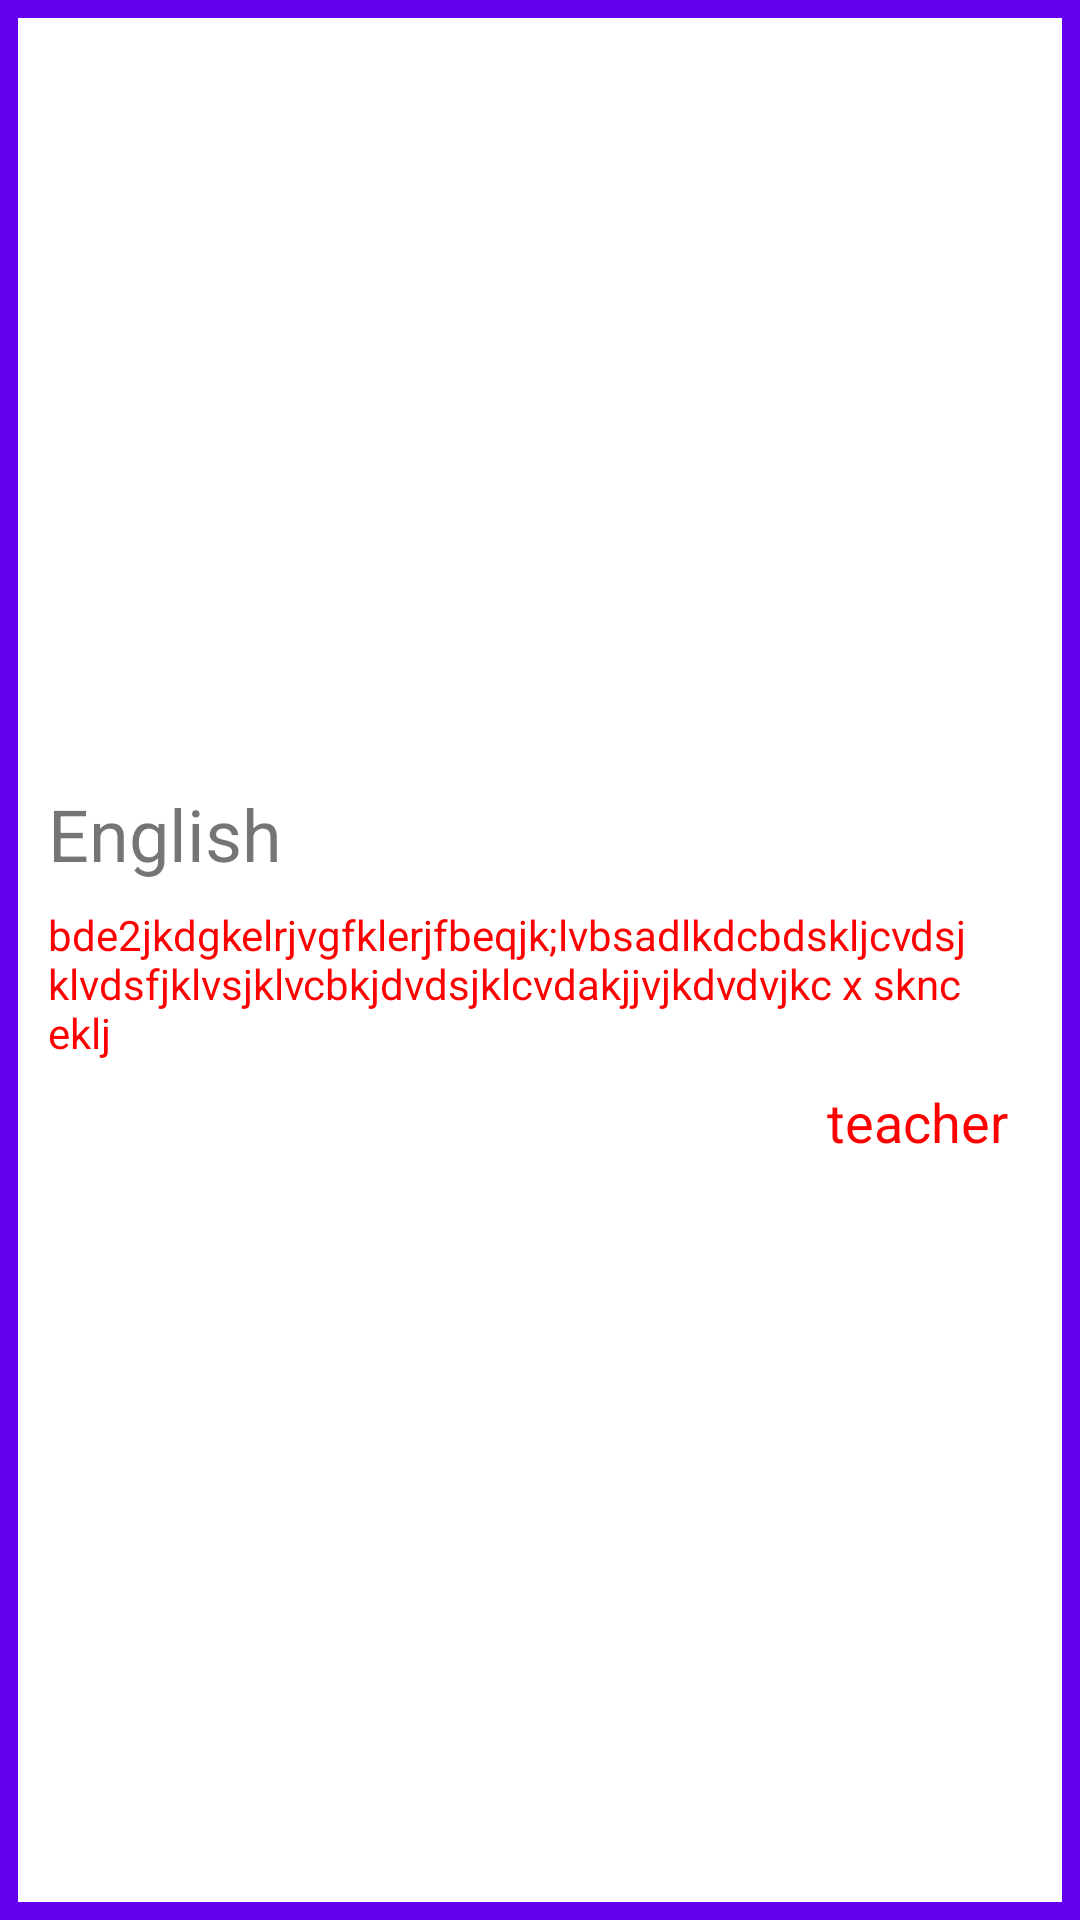

This screen was rendered from an Android layout file. Write that file and the resources it references.
<!-- AndroidManifest.xml: application theme AppTheme -->
<!-- res/layout/classroom_listitem.xml -->
<?xml version="1.0" encoding="utf-8"?>
<com.google.android.material.card.MaterialCardView xmlns:android="http://schemas.android.com/apk/res/android"
    xmlns:app="http://schemas.android.com/apk/res-auto"
    style="@style/loginCard"
    android:layout_width="match_parent"
    android:layout_gravity="center"
    android:elevation="5dp"
    app:strokeColor="@color/colorPrimary"
    app:strokeWidth="6dp"
    app:cardCornerRadius="@dimen/loginCardRadius">


    <LinearLayout
        android:orientation="vertical"
        android:layout_height="wrap_content"
        android:layout_width="match_parent"
        android:layout_gravity="center"
        android:layout_margin="16dp"
       >

        <TextView
            android:id="@+id/classroom_list_name"
            android:layout_width="wrap_content"
            android:layout_height="wrap_content"
            android:layout_gravity="left"
            android:layout_marginTop="8dp"
            android:gravity="left"
            android:text="English"
            android:textSize="24sp" />



        <TextView
            android:layout_width="wrap_content"
            android:layout_height="wrap_content"
            android:id="@+id/classroom_list_description"
            android:layout_marginTop="8dp"
            android:text="bde2jkdgkelrjvgfklerjfbeqjk;lvbsadlkdcbdskljcvdsjklvdsfjklvsjklvcbkjdvdsjklcvdakjjvjkdvdvjkc x sknc eklj"
            android:textColor="#FF0000"

            >

        </TextView>

        <TextView
            android:id="@+id/list_teacher_name"
            android:layout_width="wrap_content"
            android:layout_height="wrap_content"
            android:layout_gravity="clip_horizontal|right"
            android:layout_marginTop="8dp"
            android:layout_marginEnd="8dp"
            android:gravity="right"
            android:text="teacher"
            android:textColor="#FF0000"
            android:textSize="18sp">

        </TextView>






    </LinearLayout>
</com.google.android.material.card.MaterialCardView>
<!-- resources referenced by this layout -->
<resources>
  <style name="loginCard" parent="parent" />
  <style name="AppTheme" parent="Theme.MaterialComponents.Light.DarkActionBar">
          
          <item name="colorPrimary">@color/colorPrimary</item>
          <item name="colorPrimaryDark">@color/colorPrimaryDark</item>
          <item name="colorAccent">@color/colorAccent</item>
          <item name="android:textColorHint">@color/colorPrimary</item>
      </style>
  <style name="parent">
          <item name="android:layout_width">match_parent</item>
          <item name="android:layout_height">wrap_content</item>
      </style>
  <!-- not gathered from this repository: default colours our renderer supplied (Android Studio template values) -->
  <color name="colorPrimary">#FF6200EE</color>
  <color name="colorPrimaryDark">#FF3700B3</color>
  <color name="colorAccent">#FF03DAC5</color>
</resources>
